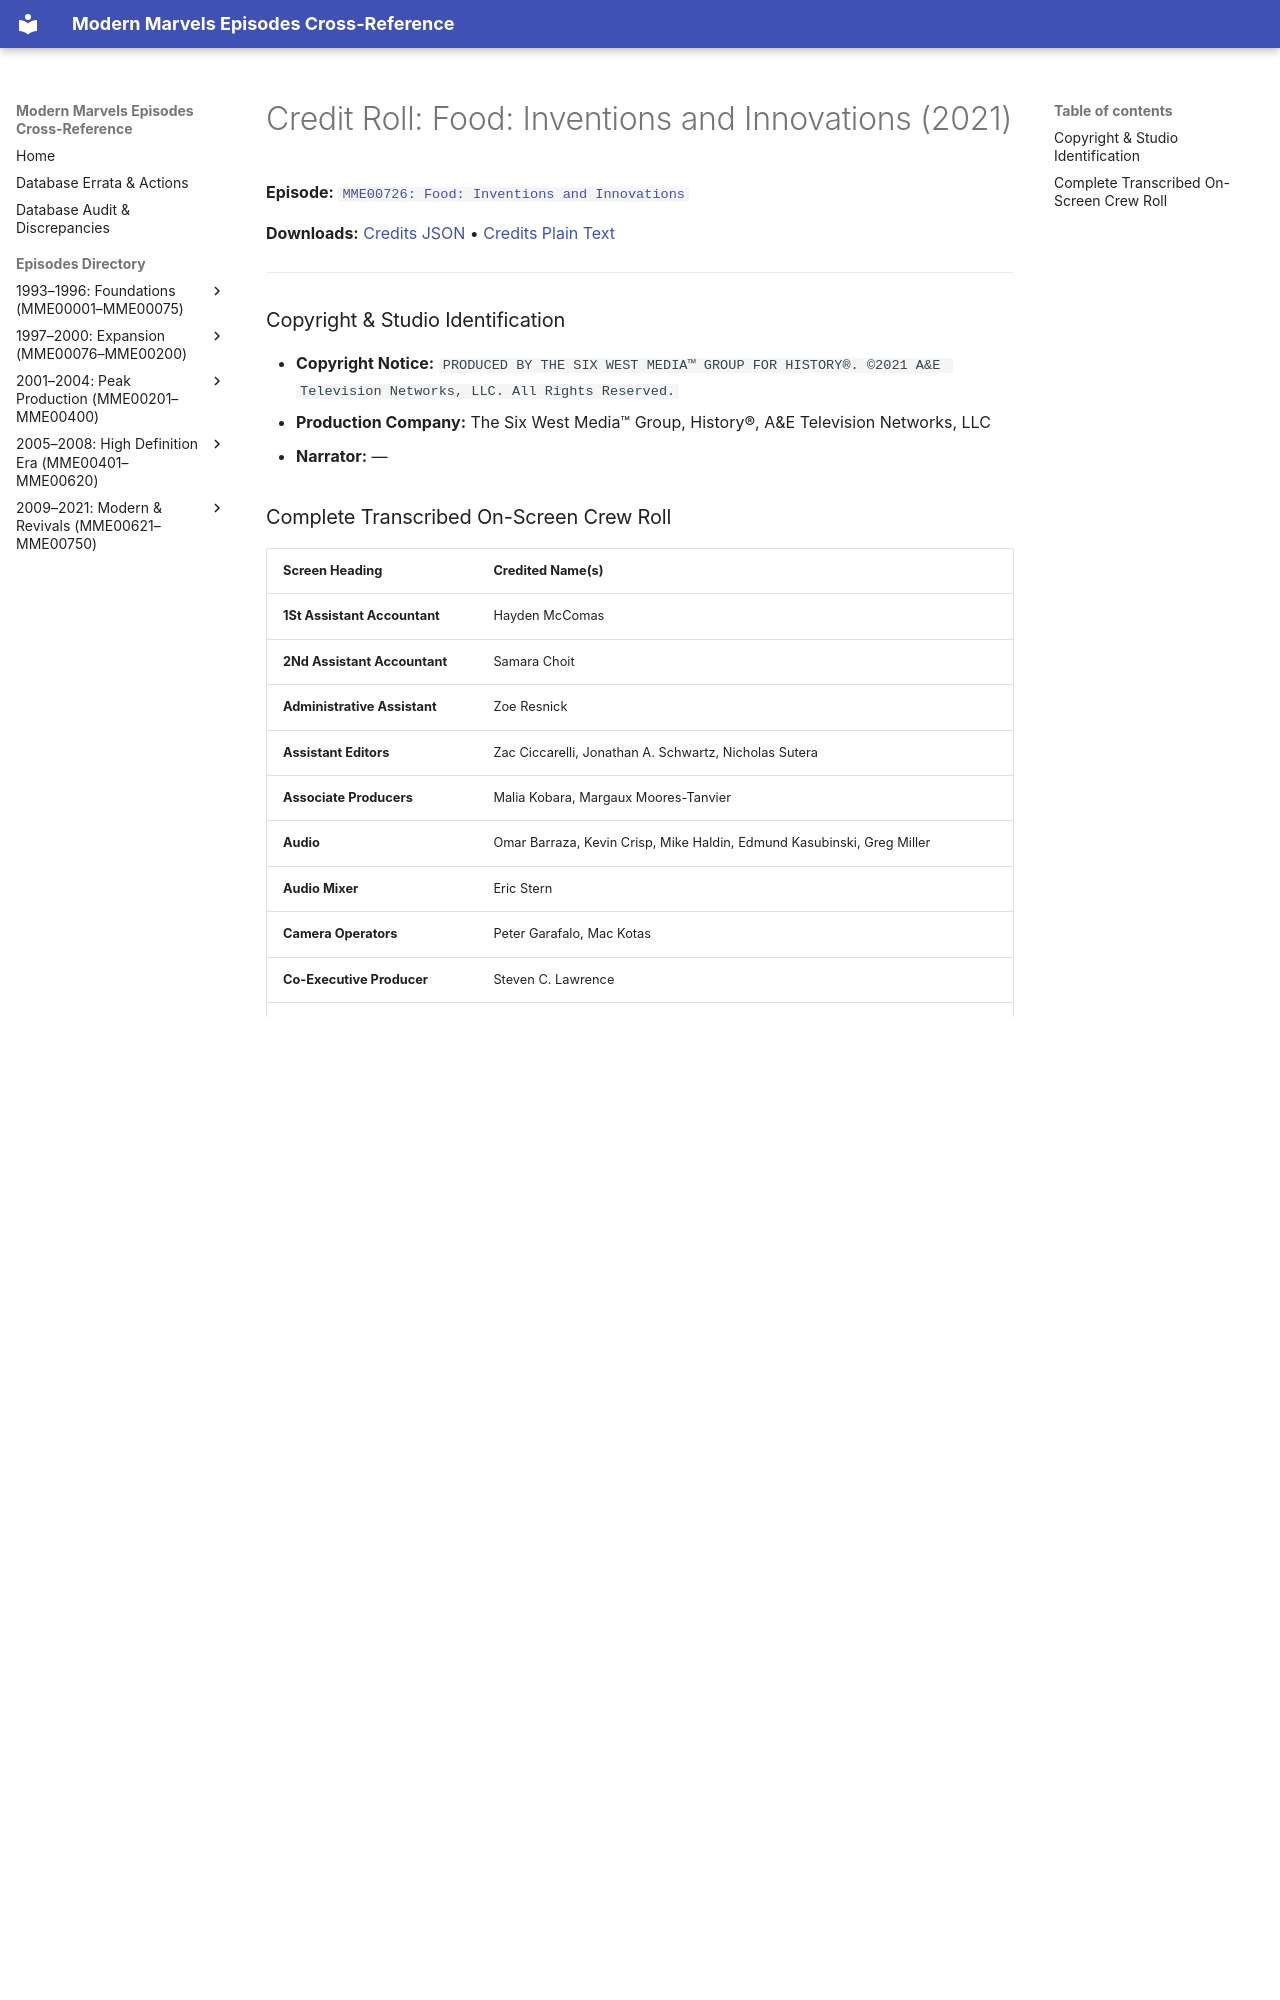

repository: ModernMarvelsFan/ModernMarvels · page: credits/MME00726-credits/index.html · generator: mkdocs

# Credit Roll: Food: Inventions and Innovations (2021)
**Episode:** [`MME00726: Food: Inventions and Innovations`](../episodes/MME00726.md)

**Downloads:** [Credits JSON](json/MME00726-credits.json) • [Credits Plain Text](txt/MME00726-credits.txt)

---

### Copyright & Studio Identification
* **Copyright Notice:** `PRODUCED BY THE SIX WEST MEDIA™ GROUP FOR HISTORY®. ©2021 A&E Television Networks, LLC. All Rights Reserved.`
* **Production Company:** The Six West Media™ Group, History®, A&E Television Networks, LLC
* **Narrator:** —
